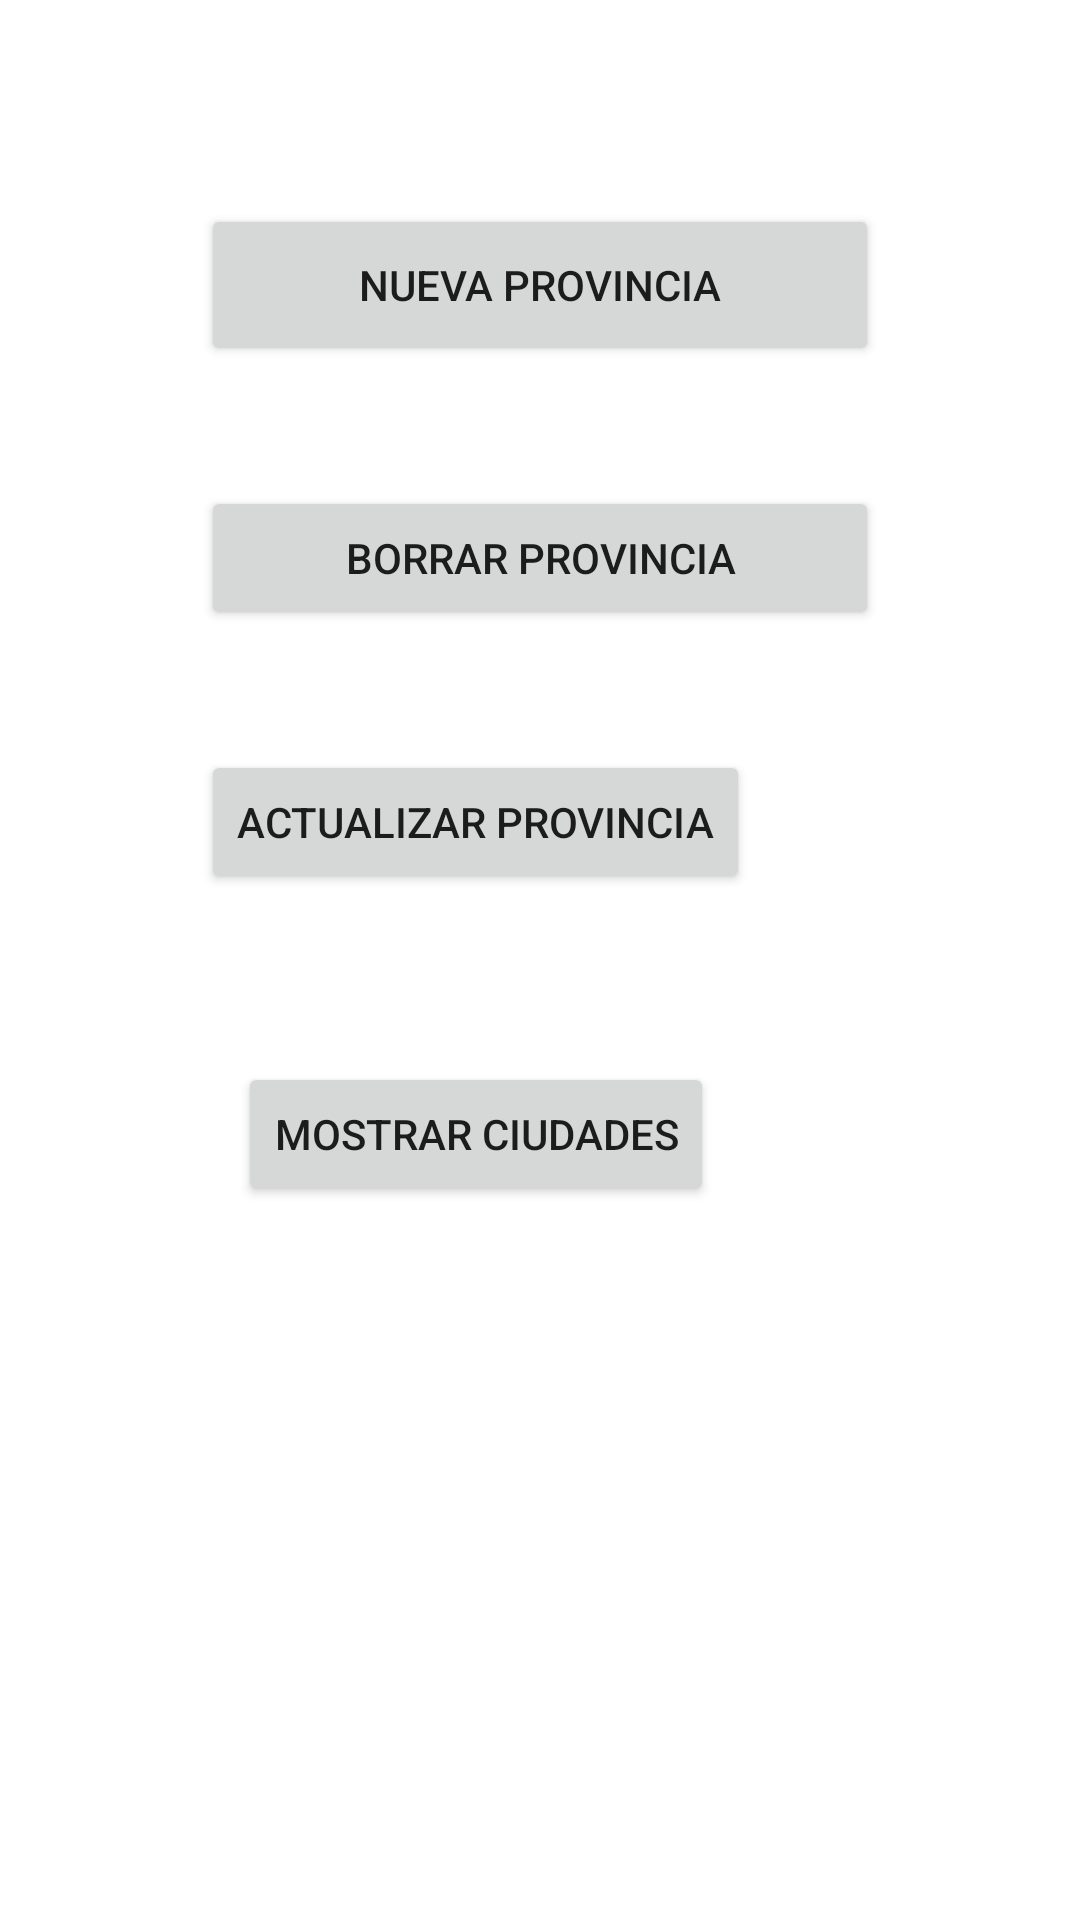

This screen was rendered from an Android layout file. Write that file and the resources it references.
<!-- AndroidManifest.xml: application theme Theme.EjemploCiudades -->
<!-- res/layout/activity_main.xml -->
<?xml version="1.0" encoding="utf-8"?>
<androidx.constraintlayout.widget.ConstraintLayout xmlns:android="http://schemas.android.com/apk/res/android"
    xmlns:app="http://schemas.android.com/apk/res-auto"
    xmlns:tools="http://schemas.android.com/tools"
    android:layout_width="match_parent"
    android:layout_height="match_parent"
    tools:context=".MainActivity">

    <Button
        android:id="@+id/bt_insertarp"
        android:layout_width="226dp"
        android:layout_height="54dp"
        android:layout_marginTop="68dp"
        android:onClick="nuevaProvincia"
        android:text="@string/nueva_provincia"
        app:layout_constraintEnd_toEndOf="parent"
        app:layout_constraintStart_toStartOf="parent"
        app:layout_constraintTop_toTopOf="parent" />

    <Button
        android:id="@+id/bt_borrarp"
        android:layout_width="0dp"
        android:layout_height="wrap_content"
        android:layout_marginTop="40dp"
        android:text="@string/borrar_provincia"
        android:onClick="borrarProvincia"
        app:layout_constraintEnd_toEndOf="@+id/bt_insertarp"
        app:layout_constraintHorizontal_bias="0.0"
        app:layout_constraintStart_toStartOf="@+id/bt_insertarp"
        app:layout_constraintTop_toBottomOf="@+id/bt_insertarp" />

    <Button
        android:id="@+id/bt_actualizarp"
        android:layout_width="wrap_content"
        android:layout_height="wrap_content"
        android:layout_marginTop="40dp"
        android:onClick="actualizarprovincia"
        android:text="@string/actualizar_provincia"
        app:layout_constraintEnd_toEndOf="@+id/bt_borrarp"
        app:layout_constraintHorizontal_bias="0.0"
        app:layout_constraintStart_toStartOf="@+id/bt_borrarp"
        app:layout_constraintTop_toBottomOf="@+id/bt_borrarp" />

    <Button
        android:id="@+id/bt_mostrar_ciudades"
        android:layout_width="wrap_content"
        android:layout_height="wrap_content"
        android:layout_marginTop="56dp"
        android:onClick="mostrarCiudades"
        android:text="@string/mostrar_ciudades"
        app:layout_constraintEnd_toEndOf="@+id/bt_actualizarp"
        app:layout_constraintStart_toStartOf="@+id/bt_actualizarp"
        app:layout_constraintTop_toBottomOf="@+id/bt_actualizarp" />
</androidx.constraintlayout.widget.ConstraintLayout>
<!-- resources referenced by this layout -->
<resources>
  <string name="actualizar_provincia">Actualizar Provincia</string>
  <string name="borrar_provincia">Borrar Provincia</string>
  <string name="mostrar_ciudades">Mostrar Ciudades</string>
  <string name="nueva_provincia">Nueva Provincia</string>
  <style name="Theme.EjemploCiudades" parent="Theme.MaterialComponents.DayNight.DarkActionBar">
          
          <item name="colorPrimary">@color/purple_500</item>
          <item name="colorPrimaryVariant">@color/purple_700</item>
          <item name="colorOnPrimary">@color/white</item>
          
          <item name="colorSecondary">@color/teal_200</item>
          <item name="colorSecondaryVariant">@color/teal_700</item>
          <item name="colorOnSecondary">@color/black</item>
          
          <item name="android:statusBarColor" tools:targetApi="l">?attr/colorPrimaryVariant</item>
          
      </style>
  <!-- not gathered from this repository: default colours our renderer supplied (Android Studio template values) -->
  <color name="purple_500">#FF6200EE</color>
  <color name="purple_700">#FF3700B3</color>
  <color name="teal_200">#FF03DAC5</color>
  <color name="teal_700">#FF018786</color>
  <color name="black">#FF000000</color>
  <color name="white">#FFFFFFFF</color>
</resources>
